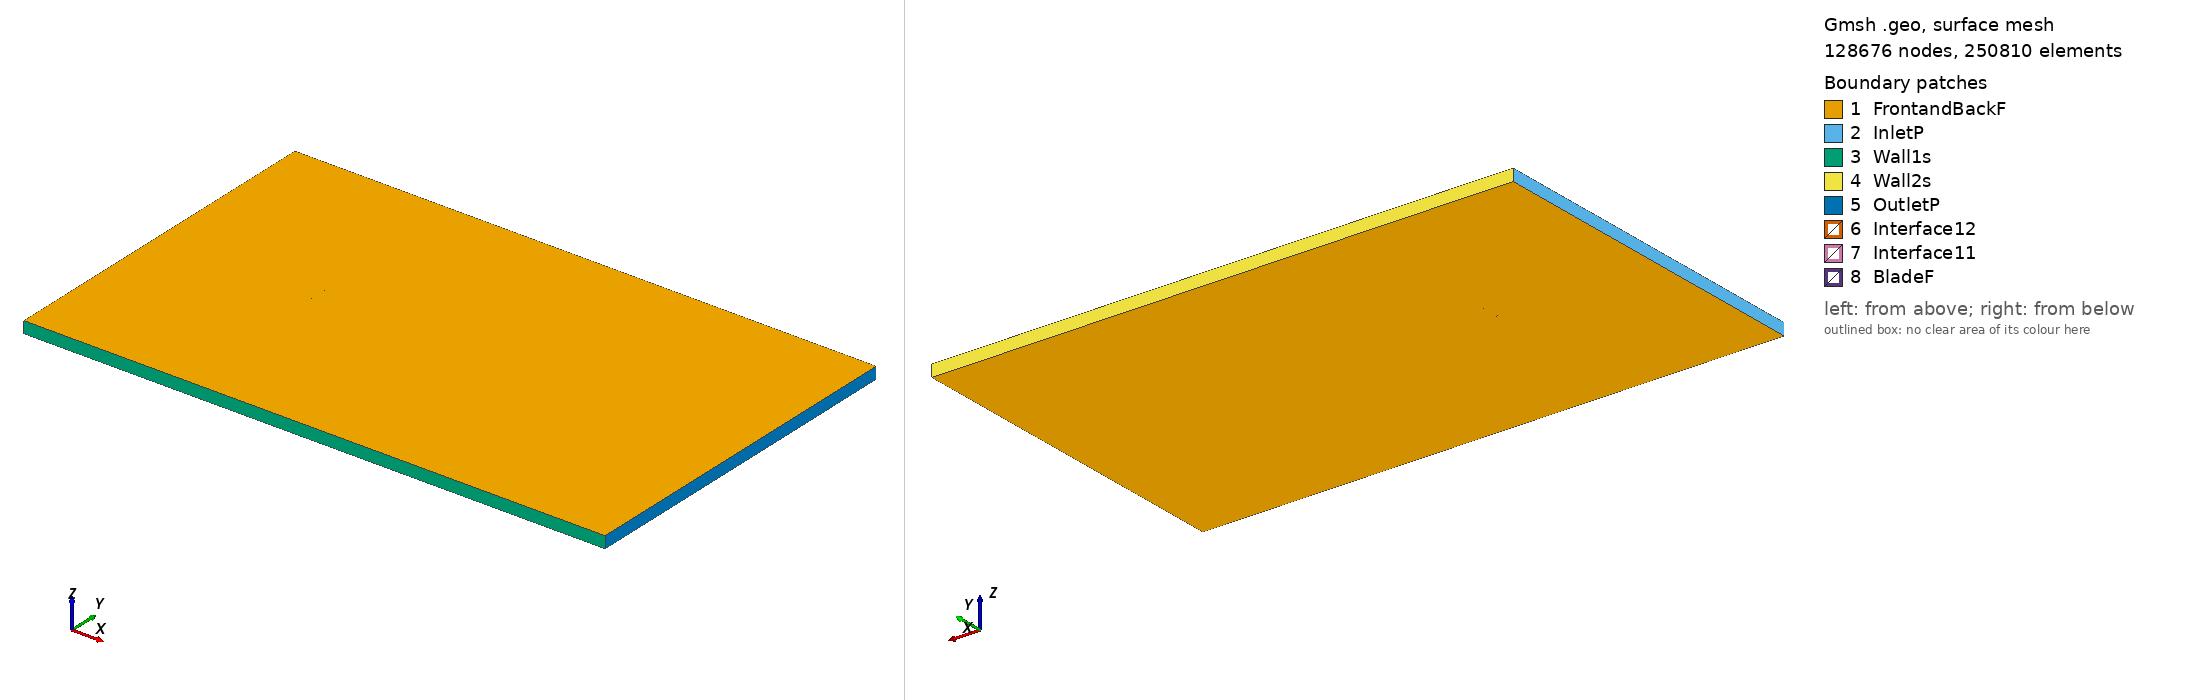

Gmsh geometry script, surface-meshed: 128676 nodes, 250810 surface elements. Boundary patches (legend numbers): 1 FrontandBackF, 2 InletP, 3 Wall1s, 4 Wall2s, 5 OutletP, 6 Interface12, 7 Interface11, 8 BladeF. Left view from above one corner, right view from below the opposite corner. Legend entries are the model's physical surfaces. The drawing asked Gmsh for element sizes between 1% and 20% of the model's largest extent; the script's own settings can give other sizes.

=== arad10_tsr_5.2396_aoa_7.8571.geo (drawn) ===
SetFactory("OpenCASCADE");

Point(1) = {0.074450, 0.721859, 0, 1.0};
Point(2) = {0.070834, 0.723089, 0, 1.0};
Point(3) = {0.067218, 0.724318, 0, 1.0};
Point(4) = {0.059984, 0.726761, 0, 1.0};
Point(5) = {0.052740, 0.729133, 0, 1.0};
Point(6) = {0.045485, 0.731418, 0, 1.0};
Point(7) = {0.038216, 0.733613, 0, 1.0};
Point(8) = {0.030936, 0.735717, 0, 1.0};
Point(9) = {0.023642, 0.737730, 0, 1.0};
Point(10) = {0.016336, 0.739648, 0, 1.0};
Point(11) = {0.009014, 0.741457, 0, 1.0};
Point(12) = {0.001676, 0.743142, 0, 1.0};
Point(13) = {-0.005682, 0.744687, 0, 1.0};
Point(14) = {-0.013061, 0.746077, 0, 1.0};
Point(15) = {-0.020465, 0.747292, 0, 1.0};
Point(16) = {-0.027895, 0.748309, 0, 1.0};
Point(17) = {-0.035354, 0.749126, 0, 1.0};
Point(18) = {-0.042842, 0.749722, 0, 1.0};
Point(19) = {-0.050375, 0.750000, 0, 1.0};
Point(20) = {-0.057984, 0.749728, 0, 1.0};
Point(21) = {-0.062617, 0.749073, 0, 1.0};
Point(22) = {-0.067343, 0.747746, 0, 1.0};
Point(23) = {-0.070595, 0.746123, 0, 1.0};
Point(24) = {-0.072293, 0.744794, 0, 1.0};
Point(25) = {-0.073569, 0.743226, 0, 1.0};
Point(26) = {-0.074296, 0.741250, 0, 1.0};
Point(27) = {-0.074002, 0.740091, 0, 1.0};
Point(28) = {-0.073067, 0.739180, 0, 1.0};
Point(29) = {-0.071660, 0.738408, 0, 1.0};
Point(30) = {-0.068763, 0.737453, 0, 1.0};
Point(31) = {-0.064338, 0.736601, 0, 1.0};
Point(32) = {-0.059869, 0.736066, 0, 1.0};
Point(33) = {-0.052382, 0.735456, 0, 1.0};
Point(34) = {-0.044888, 0.734897, 0, 1.0};
Point(35) = {-0.037404, 0.734266, 0, 1.0};
Point(36) = {-0.029935, 0.733528, 0, 1.0};
Point(37) = {-0.022477, 0.732710, 0, 1.0};
Point(38) = {-0.015025, 0.731843, 0, 1.0};
Point(39) = {-0.007579, 0.730937, 0, 1.0};
Point(40) = {-0.000138, 0.729997, 0, 1.0};
Point(41) = {0.007299, 0.729025, 0, 1.0};
Point(42) = {0.014732, 0.728023, 0, 1.0};
Point(43) = {0.022161, 0.726996, 0, 1.0};
Point(44) = {0.029587, 0.725945, 0, 1.0};
Point(45) = {0.037011, 0.724879, 0, 1.0};
Point(46) = {0.044435, 0.723811, 0, 1.0};
Point(47) = {0.051860, 0.722753, 0, 1.0};
Point(48) = {0.059287, 0.721713, 0, 1.0};
Point(49) = {0.066717, 0.720688, 0, 1.0};
Point(50) = {0.070431, 0.720167, 0, 1.0};
Point(51) = {0.074142, 0.719630, 0, 1.0};
Point(52) = {-0.074450, -0.721859, 0, 1.0};
Point(53) = {-0.070834, -0.723089, 0, 1.0};
Point(54) = {-0.067218, -0.724318, 0, 1.0};
Point(55) = {-0.059984, -0.726761, 0, 1.0};
Point(56) = {-0.052740, -0.729133, 0, 1.0};
Point(57) = {-0.045485, -0.731418, 0, 1.0};
Point(58) = {-0.038216, -0.733613, 0, 1.0};
Point(59) = {-0.030936, -0.735717, 0, 1.0};
Point(60) = {-0.023642, -0.737730, 0, 1.0};
Point(61) = {-0.016336, -0.739648, 0, 1.0};
Point(62) = {-0.009014, -0.741457, 0, 1.0};
Point(63) = {-0.001676, -0.743142, 0, 1.0};
Point(64) = {0.005682, -0.744687, 0, 1.0};
Point(65) = {0.013061, -0.746077, 0, 1.0};
Point(66) = {0.020465, -0.747292, 0, 1.0};
Point(67) = {0.027895, -0.748309, 0, 1.0};
Point(68) = {0.035354, -0.749126, 0, 1.0};
Point(69) = {0.042842, -0.749722, 0, 1.0};
Point(70) = {0.050375, -0.750000, 0, 1.0};
Point(71) = {0.057984, -0.749728, 0, 1.0};
Point(72) = {0.062617, -0.749073, 0, 1.0};
Point(73) = {0.067343, -0.747746, 0, 1.0};
Point(74) = {0.070595, -0.746123, 0, 1.0};
Point(75) = {0.072293, -0.744794, 0, 1.0};
Point(76) = {0.073569, -0.743226, 0, 1.0};
Point(77) = {0.074296, -0.741250, 0, 1.0};
Point(78) = {0.074002, -0.740091, 0, 1.0};
Point(79) = {0.073067, -0.739180, 0, 1.0};
Point(80) = {0.071660, -0.738408, 0, 1.0};
Point(81) = {0.068763, -0.737453, 0, 1.0};
Point(82) = {0.064338, -0.736601, 0, 1.0};
Point(83) = {0.059869, -0.736066, 0, 1.0};
Point(84) = {0.052382, -0.735456, 0, 1.0};
Point(85) = {0.044888, -0.734897, 0, 1.0};
Point(86) = {0.037404, -0.734266, 0, 1.0};
Point(87) = {0.029935, -0.733528, 0, 1.0};
Point(88) = {0.022477, -0.732710, 0, 1.0};
Point(89) = {0.015025, -0.731843, 0, 1.0};
Point(90) = {0.007579, -0.730937, 0, 1.0};
Point(91) = {0.000138, -0.729997, 0, 1.0};
Point(92) = {-0.007299, -0.729025, 0, 1.0};
Point(93) = {-0.014732, -0.728023, 0, 1.0};
Point(94) = {-0.022161, -0.726996, 0, 1.0};
Point(95) = {-0.029587, -0.725945, 0, 1.0};
Point(96) = {-0.037011, -0.724879, 0, 1.0};
Point(97) = {-0.044435, -0.723811, 0, 1.0};
Point(98) = {-0.051860, -0.722753, 0, 1.0};
Point(99) = {-0.059287, -0.721713, 0, 1.0};
Point(100) = {-0.066717, -0.720688, 0, 1.0};
Point(101) = {-0.070431, -0.720167, 0, 1.0};
Point(102) = {-0.074142, -0.719630, 0, 1.0};

// Lines: first blade (splines 1-4)
Spline(1) = {1:17};
Spline(2) = {17:36};
Spline(3) = {36:51};
Spline(4) = {51,1};

// Lines: second blade (splines 5-8)
Spline(5) = {52:68};
Spline(6) = {68:87};
Spline(7) = {87:102};
Spline(8) = {102,52};

// Outer domain (points 20001-4 and lines)
Point(103) = {-13.50000000, -15.00000000, 0, 1.0};
Point(104) = {-13.50000000, 15.00000000, 0, 1.0};
Point(105) = {36.00000000, 15.00000000, 0, 1.0};
Point(106) = {36.00000000, -15.00000000, 0, 1.0};
Line(11) = {103, 104};
Line(12) = {104, 105};
Line(13) = {105, 106};
Line(14) = {103, 106};

// Interface (between moving and stationary domain) (circles)
Circle(9) = {0, 0, 0, 0.80000000, 0, 2*Pi};
Circle(10) = {0, 0, 0, 0.80000000, 0, 2*Pi};

// Loops collect Lines/Splines/etc (blade1, blade2, domain, first circle)
Line Loop(1) = {1:4};
Line Loop(2) = {5:8};
Line Loop(3) = {11,12,13,-14};
Line Loop(4) = {9};

// BooleanDifference cuts out the circle/interface from the domain
Plane Surface(1) = {3};
Plane Surface(2) = {4};
BooleanDifference{ Surface{1}; Delete;}{ Surface{2}; Delete;}

// This one cuts out the blades from the inner circle/interface
Line Loop(6) = {10};
Plane Surface(5) = {6};
Plane Surface(6) = {1};
Plane Surface(7) = {2};
BooleanDifference{ Surface{5}; Delete;}{ Surface{6,7}; Delete;}

// extrude to 3rd dimension
Extrude {0, 0, 1} {Surface{1}; Surface{5}; Layers{1}; Recombine;}

// Physical Surfaces are the named boundaries (patches)
Physical Surface("Interface11") = {12};
Physical Surface("Interface12") = {10};

// sides of domain
Physical Surface("InletP") = {6};
Physical Surface("OutletP") = {9};

// top and bottom of domain
Physical Surface("Wall1s") = {7};
Physical Surface("Wall2s") = {8};

// Check FrontandBackF by ensuring there is nothing in the 3rd dimension
Physical Surface("FrontandBackF") = {1,11,5,21};
Physical Surface("BladeF") = {13:20};
Physical Volume("Turbine") = {2};
Physical Volume("Farfield") = {1};

// settings for airfoil boundary layer
Field[1] = BoundaryLayer;
Field[1].EdgesList = {1:8};
Field[1].hwall_n = 1e-3;
Field[1].thickness = 1.5e-2;
Field[1].ratio = 1.05;
Field[1].Quads = 1;
BoundaryLayer Field = 1;

// control points for mesh (blade and interface)
// floor((arc length / 1.5mm)/ 6) -> Transfinite Line
Transfinite Line {1,2,3,5,6,7} = 34 Using Progression 1;
Transfinite Line {4,8} = 2 Using Progression 1;
Transfinite Line {9, 15} = 800 Using Progression 1;

// For more information on gmsh syntax, visit http://gmsh.info/doc/texinfo/gmsh.html
